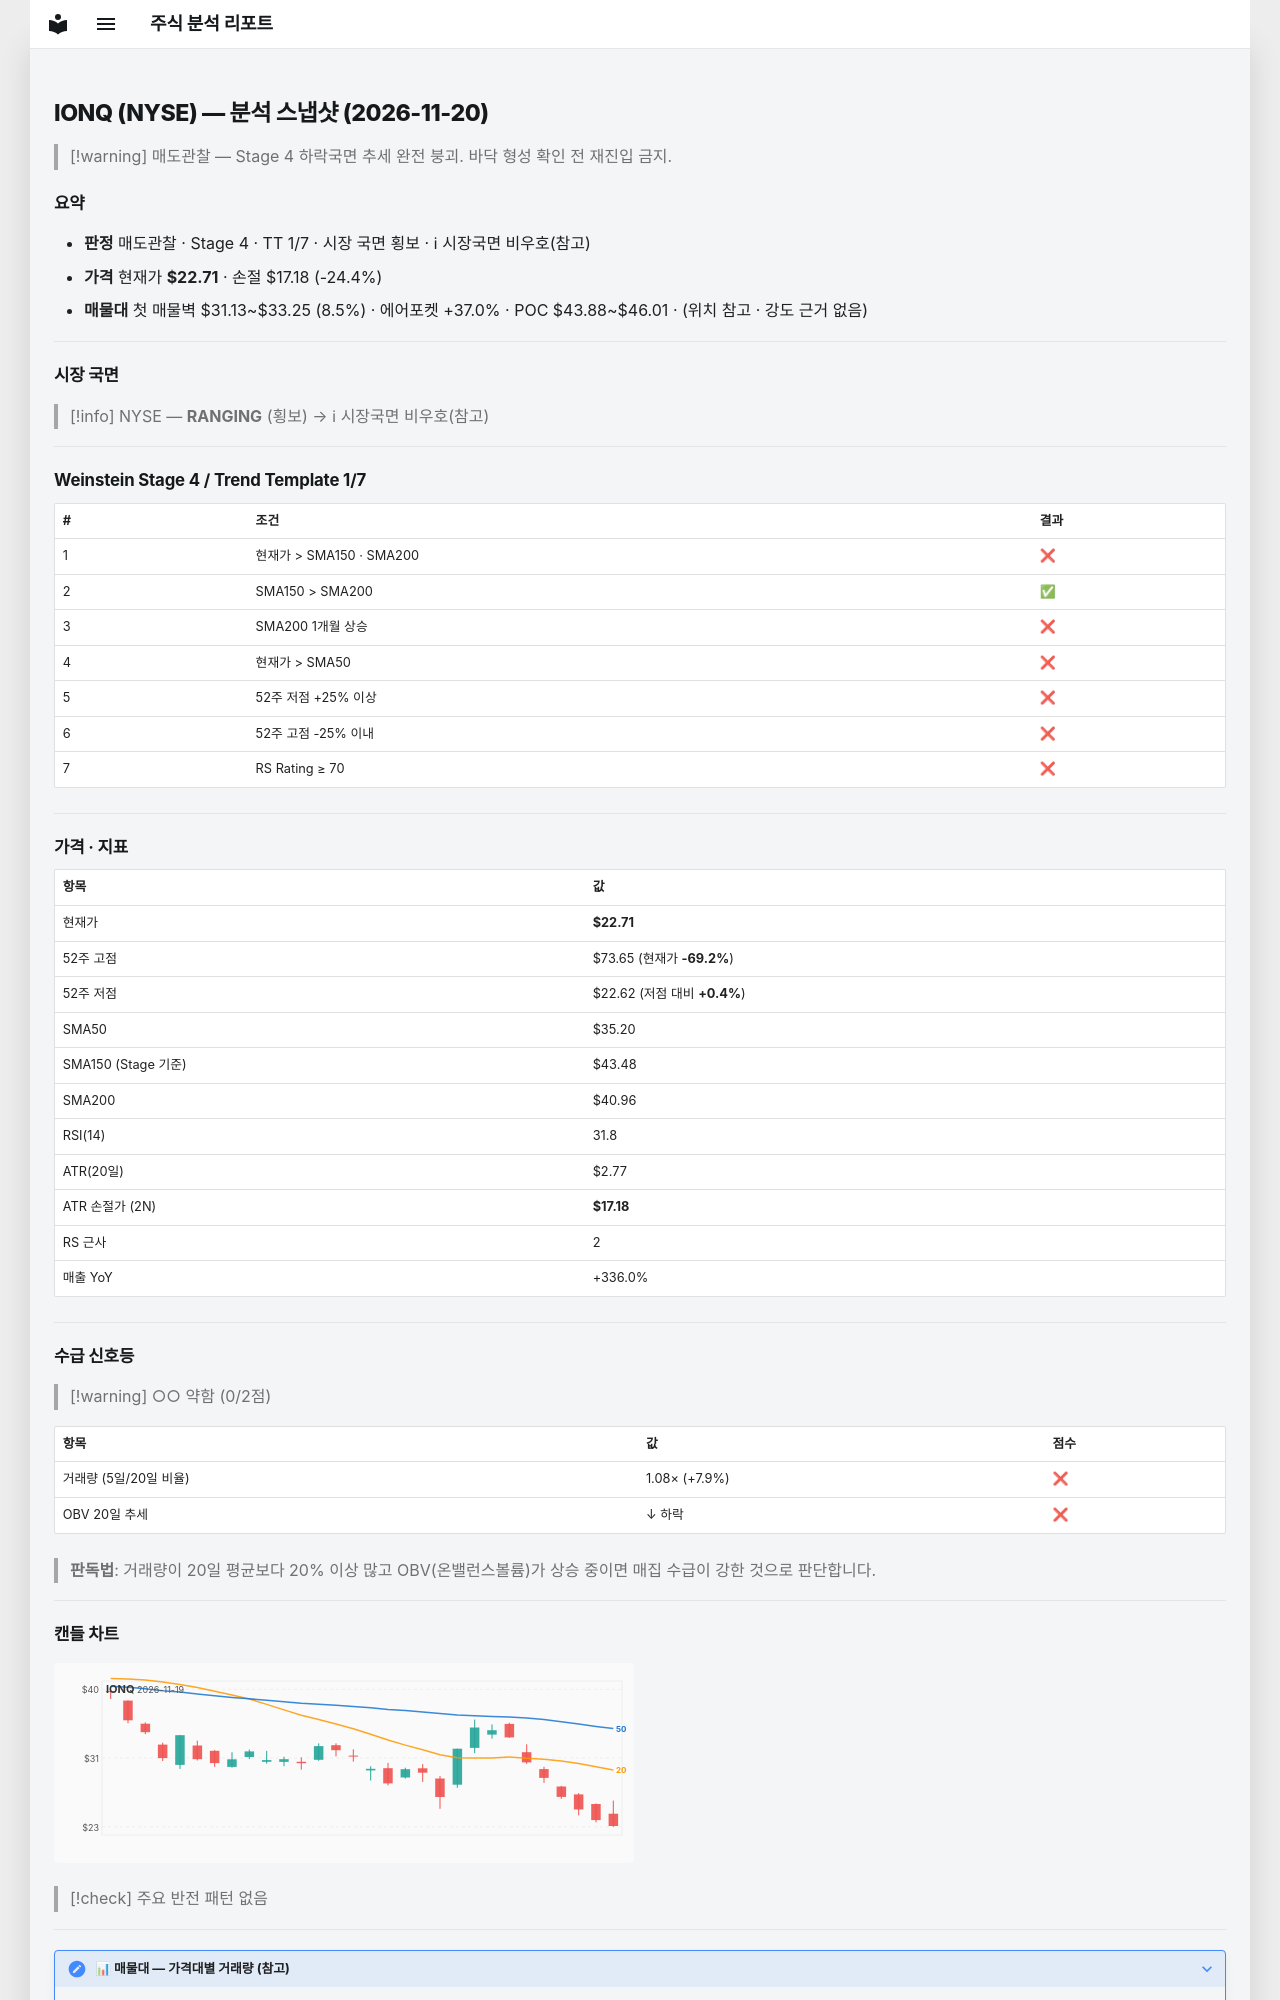

repository: soloandco/stock-reports · page: snapshots/IONQ-2026-11-20/index.html · generator: mkdocs

---
type: analysis-snapshot
title: IONQ 분석 스냅샷
ticker: IONQ
market: NYSE
created: 2026-11-20
updated: 2026-11-20
bar-date: 2026-11-19
verdict: 매도관찰
real-rr: 4.56
sma50-gap-pct: -35.5
weekly-position: 저항대아래
weekly-overhead-price: 47.94
weekly-overhead-pct: 111.1
stage: 4
trend-template-score: 1
tt-max: 7
ma-set: sma-50-150-200
price: 22.71150016784668
stop-price: 17.1781405827125
market-regime: RANGING
supply-demand-score: 0/2
supply-demand-label: 약함
status: tracking
tags:
  - stock-agent
  - watchlist
  - IONQ
  - analysis
related:
  - "[[analysis-template]]"
---

# IONQ (NYSE) — 분석 스냅샷 (2026-11-20)

> [!warning] 매도관찰 — Stage 4 하락국면
> 추세 완전 붕괴. 바닥 형성 확인 전 재진입 금지.

## 요약

- **판정** 매도관찰 · Stage 4 · TT 1/7 · 시장 국면 횡보 · ℹ 시장국면 비우호(참고)
- **가격** 현재가 **$22.71** · 손절 $17.18 (-24.4%)
- **매물대** 첫 매물벽 $31.13~$33.25 (8.5%) · 에어포켓 +37.0% · POC $43.88~$46.01 · (위치 참고 · 강도 근거 없음)

---

## 시장 국면

> [!info] NYSE — **RANGING** (횡보) → ℹ 시장국면 비우호(참고)

---

## Weinstein Stage 4 / Trend Template 1/7

| # | 조건 | 결과 |
|---|------|------|
| 1 | 현재가 > SMA150 · SMA200 | ❌ |
| 2 | SMA150 > SMA200 | ✅ |
| 3 | SMA200 1개월 상승 | ❌ |
| 4 | 현재가 > SMA50 | ❌ |
| 5 | 52주 저점 +25% 이상 | ❌ |
| 6 | 52주 고점 -25% 이내 | ❌ |
| 7 | RS Rating ≥ 70 | ❌ |

---

## 가격 · 지표

| 항목 | 값 |
|------|---|
| 현재가 | **$22.71** |
| 52주 고점 | $73.65 (현재가 **-69.2%**) |
| 52주 저점 | $22.62 (저점 대비 **+0.4%**) |
| SMA50 | $35.20 |
| SMA150 (Stage 기준) | $43.48 |
| SMA200 | $40.96 |
| RSI(14) | 31.8 |
| ATR(20일) | $2.77 |
| ATR 손절가 (2N) | **$17.18** |
| RS 근사 | 2 |
| 매출 YoY | +336.0% |

---
## 수급 신호등

> [!warning] ○○ 약함 (0/2점)

| 항목 | 값 | 점수 |
|------|------|------|
| 거래량 (5일/20일 비율) | 1.08× (+7.9%) | ❌ |
| OBV 20일 추세 | ↓ 하락 | ❌ |

> **판독법**: 거래량이 20일 평균보다 20% 이상 많고 OBV(온밸런스볼륨)가 상승 중이면 매집 수급이 강한 것으로 판단합니다.

---
